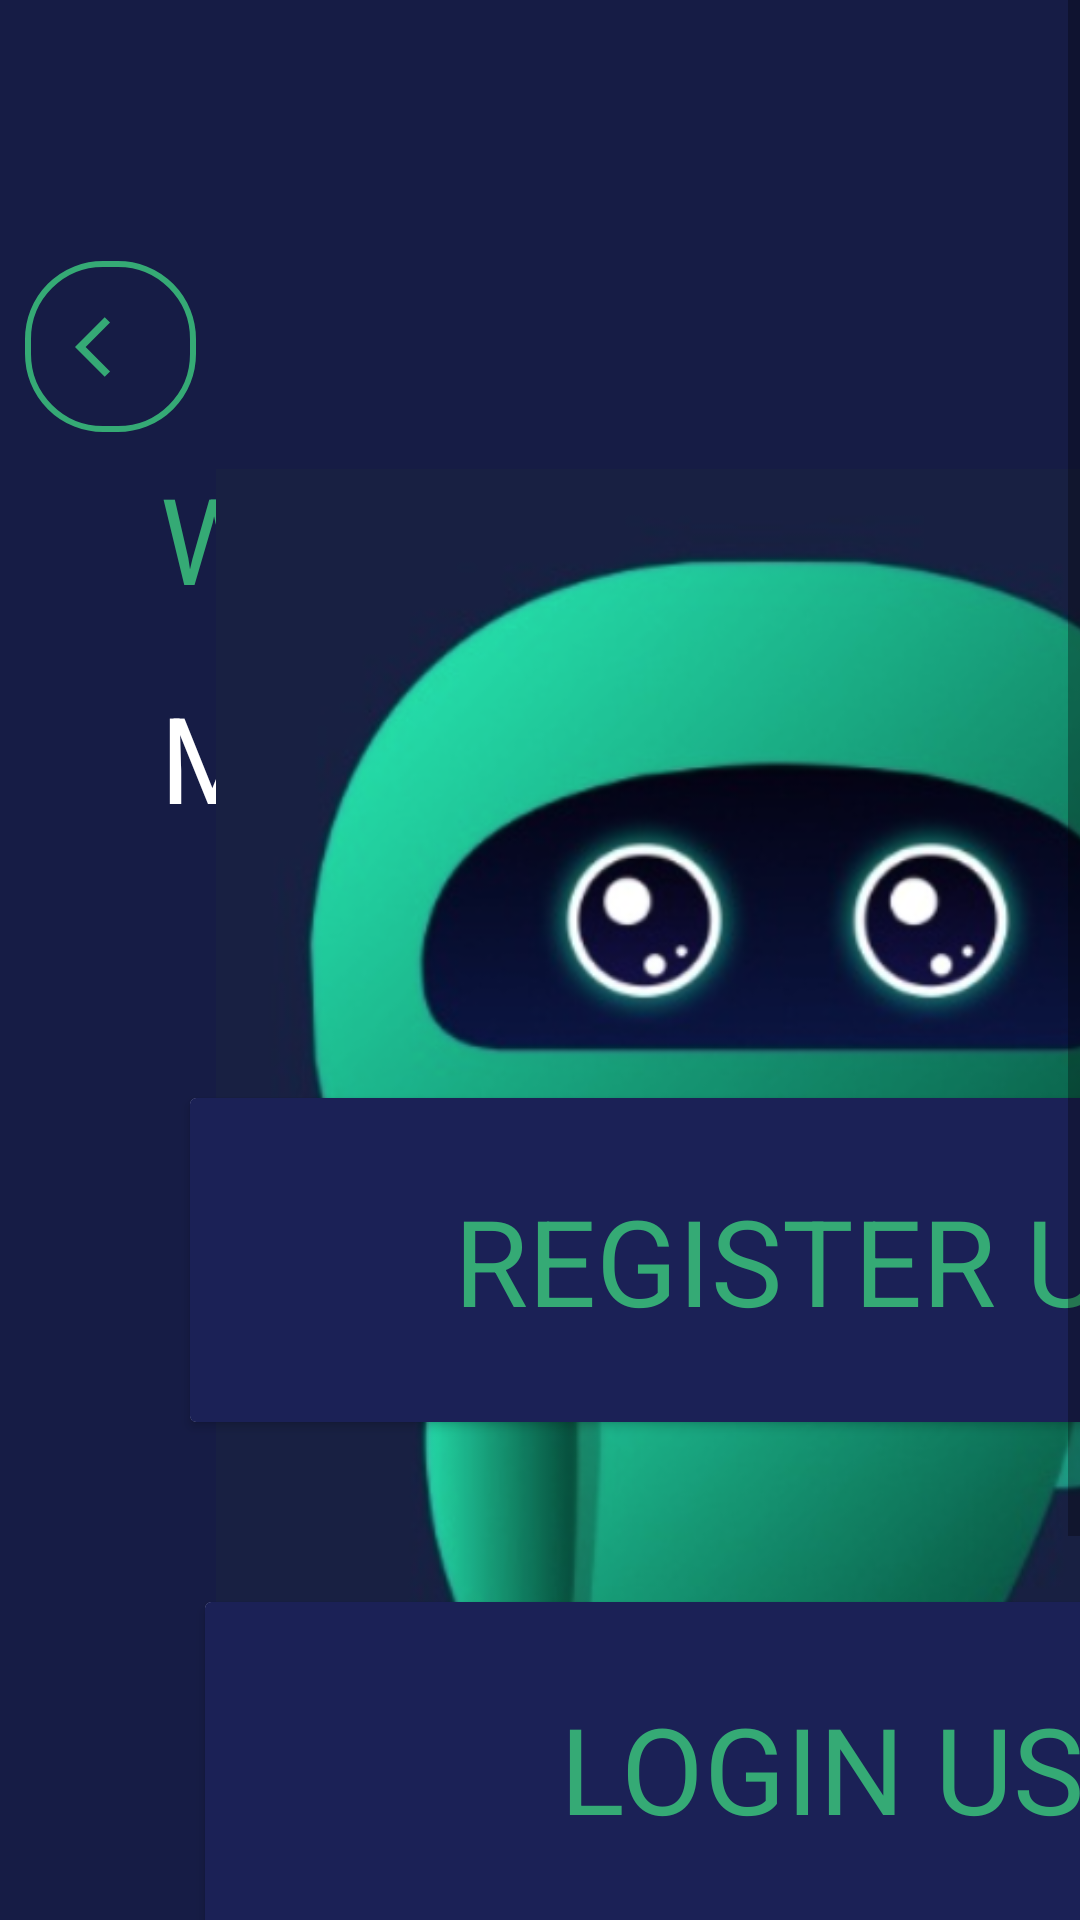

This screen was rendered from an Android layout file. Write that file and the resources it references.
<!-- AndroidManifest.xml: application theme Theme.Temi1 -->
<!-- res/layout/fragment_register_or_view_activity.xml -->
<?xml version="1.0" encoding="utf-8"?>
<LinearLayout
    xmlns:android="http://schemas.android.com/apk/res/android"
    xmlns:app="http://schemas.android.com/apk/res-auto"
    xmlns:tools="http://schemas.android.com/tools"
    android:layout_width="match_parent"
    android:layout_height="match_parent"
    android:background="@color/blu"
    android:orientation="vertical"
    tools:context=".views.fragment.RegisterOrViewActivityFragment">

    
    <ScrollView
        android:layout_width="match_parent"
        android:layout_height="match_parent"
        android:scrollbars="vertical">

        
        <LinearLayout
            android:layout_width="match_parent"
            android:layout_height="match_parent"
            android:orientation="vertical">

            <androidx.constraintlayout.widget.ConstraintLayout
                android:layout_width="match_parent"
                android:layout_height="800dp">

                <ImageButton
                    android:id="@+id/btn_back"
                    android:layout_width="57dp"
                    android:layout_height="57dp"
                    android:background="@drawable/custom_botton"
                    android:text=""
                    app:layout_constraintBottom_toBottomOf="parent"
                    app:layout_constraintEnd_toEndOf="parent"
                    app:layout_constraintHorizontal_bias="0.027"
                    app:layout_constraintStart_toStartOf="parent"
                    app:layout_constraintTop_toTopOf="parent"
                    app:layout_constraintVertical_bias="0.117"
                    app:srcCompat="@drawable/ic_back" />

                <TextView
                    android:id="@+id/fragment_home_textView_startMsg"
                    android:layout_width="258dp"
                    android:layout_height="63dp"
                    android:layout_marginStart="14dp"
                    android:layout_marginTop="148dp"
                    android:layout_marginEnd="14dp"
                    android:gravity="center|start"
                    android:text="@string/fragment_register_or_view_activity_msgWelcome"
                    android:textColor="@color/green"
                    android:textSize="40sp"
                    android:textStyle="normal"
                    app:layout_constraintEnd_toEndOf="parent"
                    app:layout_constraintHorizontal_bias="0.533"
                    app:layout_constraintStart_toStartOf="parent"
                    app:layout_constraintTop_toTopOf="parent" />

                <TextView
                    android:id="@+id/fragment_home_textView_nameRobot"
                    android:layout_width="467dp"
                    android:layout_height="67dp"
                    android:layout_marginTop="8dp"
                    android:layout_marginEnd="14dp"
                    android:gravity="center|start"
                    android:text="@string/fragment_register_or_view_activity_msgWelcome2"
                    android:textColor="@color/white"
                    android:textSize="40sp"
                    android:textStyle="normal"
                    app:layout_constraintEnd_toEndOf="parent"
                    app:layout_constraintHorizontal_bias="0.0"
                    app:layout_constraintStart_toStartOf="@+id/fragment_home_textView_startMsg"
                    app:layout_constraintTop_toBottomOf="@+id/fragment_home_textView_startMsg" />


                <ImageView
                    android:id="@+id/imageView"
                    android:layout_width="413dp"
                    android:layout_height="580dp"
                    android:layout_marginStart="72dp"
                    app:layout_constraintBottom_toBottomOf="parent"
                    app:layout_constraintStart_toStartOf="parent"
                    app:layout_constraintTop_toTopOf="parent"
                    app:layout_constraintVertical_bias="0.654"
                    app:srcCompat="@drawable/icon" />

                <androidx.cardview.widget.CardView
                    android:id="@+id/cardView_register_activity"
                    android:layout_width="634dp"
                    android:layout_height="108dp"
                    android:layout_marginTop="80dp"
                    android:layout_marginStart="10dp"
                    android:background="@color/blu"
                    app:layout_constraintStart_toStartOf="@+id/fragment_home_textView_nameRobot"
                    app:layout_constraintTop_toBottomOf="@+id/fragment_home_textView_nameRobot">

                    <androidx.constraintlayout.widget.ConstraintLayout
                        android:layout_width="match_parent"
                        android:layout_height="108dp"
                        android:background="#F310174E">

                        <TextView
                            android:layout_width="354dp"
                            android:layout_height="75dp"
                            android:gravity="center"
                            android:text="@string/fragment_register_or_view_activity_registerUser"
                            android:textColor="@color/green"
                            android:textSize="40dp"
                            app:layout_constraintBottom_toBottomOf="parent"
                            app:layout_constraintEnd_toStartOf="@+id/imageView"
                            app:layout_constraintStart_toStartOf="parent"
                            app:layout_constraintTop_toTopOf="parent" />

                        <ImageView
                            android:id="@+id/imageView"
                            android:layout_width="147dp"
                            android:layout_height="89dp"
                            android:layout_marginEnd="24dp"
                            android:src="@drawable/ic_register"
                            app:layout_constraintBottom_toBottomOf="parent"
                            app:layout_constraintEnd_toEndOf="parent"
                            app:layout_constraintTop_toTopOf="parent"
                            app:layout_constraintVertical_bias="0.526"
                            tools:ignore="DuplicateIds" />
                    </androidx.constraintlayout.widget.ConstraintLayout>
                </androidx.cardview.widget.CardView>

                <androidx.cardview.widget.CardView
                    android:id="@+id/cardView_add_activity"
                    android:layout_width="634dp"
                    android:layout_height="108dp"
                    android:layout_marginStart="10dp"
                    android:layout_marginTop="60dp"
                    android:background="@color/blu"
                    app:layout_constraintEnd_toEndOf="@+id/cardView_register_activity"
                    app:layout_constraintStart_toStartOf="@+id/cardView_register_activity"
                    app:layout_constraintTop_toBottomOf="@+id/cardView_register_activity"
                    tools:ignore="MissingConstraints">

                    <androidx.constraintlayout.widget.ConstraintLayout
                        android:layout_width="match_parent"
                        android:layout_height="match_parent"
                        android:background="#F310174E">

                        <TextView
                            android:layout_width="389dp"
                            android:layout_height="73dp"
                            android:gravity="center"
                            android:text="@string/fragment_register_or_view_activity_loginUser"
                            android:textColor="@color/green"
                            android:textSize="40dp"
                            app:layout_constraintBottom_toBottomOf="parent"
                            app:layout_constraintEnd_toStartOf="@+id/imageView2"
                            app:layout_constraintHorizontal_bias="0.479"
                            app:layout_constraintStart_toStartOf="parent"
                            app:layout_constraintTop_toTopOf="parent"
                            app:layout_constraintVertical_bias="0.542" />

                        <ImageView
                            android:id="@+id/imageView2"
                            android:layout_width="144dp"
                            android:layout_height="85dp"
                            android:layout_marginEnd="28dp"
                            android:src="@drawable/password"
                            app:layout_constraintBottom_toBottomOf="parent"
                            app:layout_constraintEnd_toEndOf="parent"
                            app:layout_constraintTop_toTopOf="parent"
                            app:layout_constraintVertical_bias="0.521" />

                    </androidx.constraintlayout.widget.ConstraintLayout>
                </androidx.cardview.widget.CardView>

                <ImageButton
                    android:id="@+id/btn_listActivity"
                    android:layout_width="57dp"
                    android:layout_height="57dp"
                    android:background="@drawable/custom_botton"
                    android:text=""
                    app:layout_constraintBottom_toBottomOf="parent"
                    app:layout_constraintEnd_toEndOf="parent"
                    app:layout_constraintHorizontal_bias="0.986"
                    app:layout_constraintStart_toStartOf="parent"
                    app:layout_constraintTop_toTopOf="parent"
                    app:layout_constraintVertical_bias="0.956"
                    app:srcCompat="@drawable/ic_admin" />


            </androidx.constraintlayout.widget.ConstraintLayout>


        </LinearLayout>

    </ScrollView>

</LinearLayout>
<!-- resources referenced by this layout -->
<resources>
  <color name="blu">#F30B113C</color>
  <color name="green">#35AA75</color>
  <color name="white">#FFFFFFFF</color>
  <!-- drawable custom_botton (drawable) -->
  <?xml version="1.0" encoding="utf-8"?>
  <shape xmlns:android="http://schemas.android.com/apk/res/android"
      android:shape="rectangle" >
      <corners android:radius="25dp"/>
      <solid android:color="@android:color/transparent" />
      <stroke
          android:width="2dp"
          android:color="@color/green" />
  
  </shape>
  <!-- drawable ic_admin (drawable) -->
  <vector android:height="30dp" android:tint="#35AA75"
      android:viewportHeight="24" android:viewportWidth="24"
      android:width="30dp" xmlns:android="http://schemas.android.com/apk/res/android">
      <path android:fillColor="@android:color/white" android:pathData="M17,11c0.34,0 0.67,0.04 1,0.09V6.27L10.5,3L3,6.27v4.91c0,4.54 3.2,8.79 7.5,9.82c0.55,-0.13 1.08,-0.32 1.6,-0.55C11.41,19.47 11,18.28 11,17C11,13.69 13.69,11 17,11z"/>
      <path android:fillColor="@android:color/white" android:pathData="M17,13c-2.21,0 -4,1.79 -4,4c0,2.21 1.79,4 4,4s4,-1.79 4,-4C21,14.79 19.21,13 17,13zM17,14.38c0.62,0 1.12,0.51 1.12,1.12s-0.51,1.12 -1.12,1.12s-1.12,-0.51 -1.12,-1.12S16.38,14.38 17,14.38zM17,19.75c-0.93,0 -1.74,-0.46 -2.24,-1.17c0.05,-0.72 1.51,-1.08 2.24,-1.08s2.19,0.36 2.24,1.08C18.74,19.29 17.93,19.75 17,19.75z"/>
  </vector>
  <!-- drawable ic_back (drawable) -->
  <vector android:autoMirrored="true" android:height="24dp"
      android:tint="#35AA75" android:viewportHeight="24"
      android:viewportWidth="24" android:width="24dp" xmlns:android="http://schemas.android.com/apk/res/android">
      <path android:fillColor="@android:color/white" android:pathData="M11.67,3.87L9.9,2.1 0,12l9.9,9.9 1.77,-1.77L3.54,12z"/>
  </vector>
  <!-- drawable icon: png bitmap (drawable, 270005 bytes) -->
  <!-- drawable password: png bitmap (drawable, 7581 bytes) -->
  <string name="fragment_register_or_view_activity_loginUser"> LOGIN USER </string>
  <string name="fragment_register_or_view_activity_msgWelcome"> Welcome ! </string>
  <string name="fragment_register_or_view_activity_msgWelcome2"> My name is Temi </string>
  <string name="fragment_register_or_view_activity_registerUser"> REGISTER USER </string>
  <style name="Theme.Temi1" parent="Theme.MaterialComponents.DayNight.DarkActionBar">
          
          <item name="colorPrimary">@color/purple_500</item>
          <item name="colorPrimaryVariant">@color/purple_700</item>
          <item name="colorOnPrimary">@color/white</item>
          
          <item name="colorSecondary">@color/teal_200</item>
          <item name="colorSecondaryVariant">@color/teal_700</item>
          <item name="colorOnSecondary">@color/black</item>
          
          <item name="android:statusBarColor">@color/blu</item>
          
      </style>
  <color name="purple_500">#FF6200EE</color>
  <color name="purple_700">#FF3700B3</color>
  <color name="teal_200">#FF03DAC5</color>
  <color name="teal_700">#FF018786</color>
  <color name="black">#FF000000</color>
</resources>
